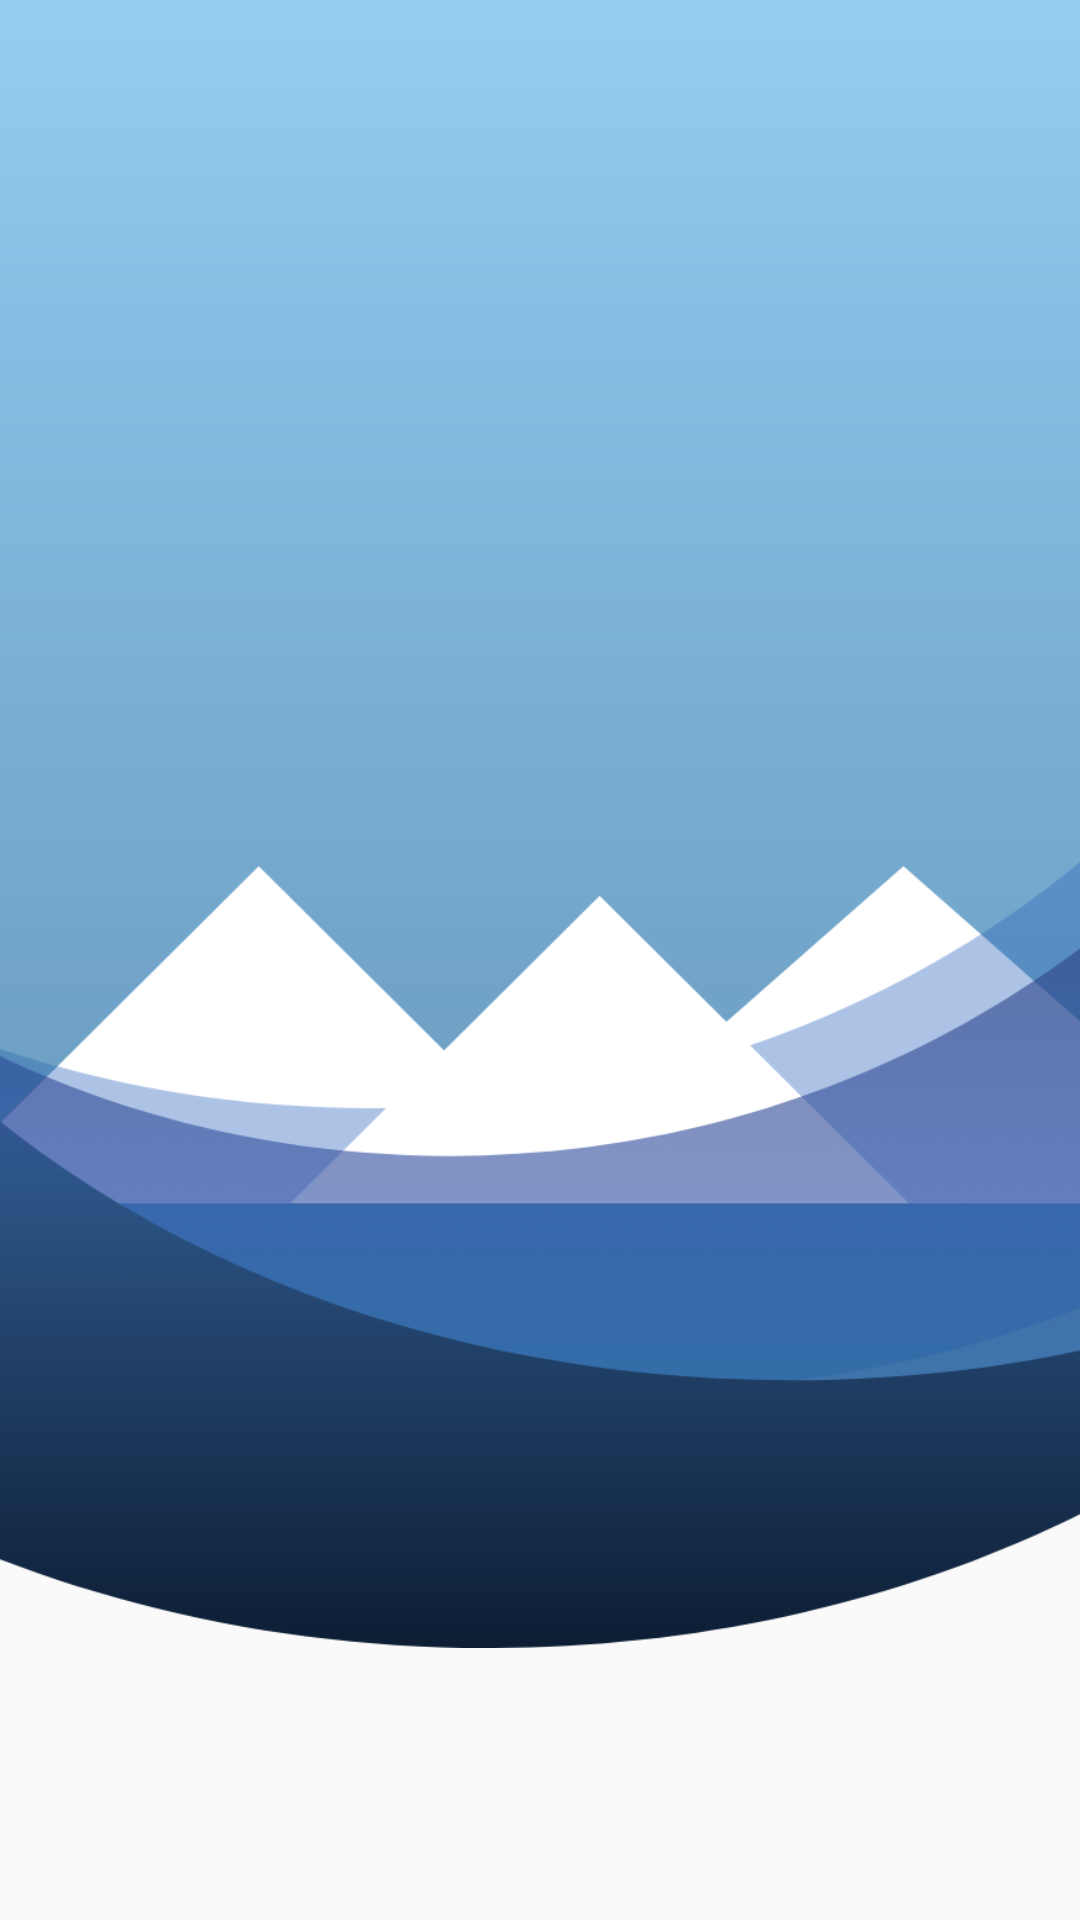

The Android layout XML behind this screen, and the referenced resources:
<!-- AndroidManifest.xml: application theme AppTheme.Launcher -->
<!-- res/layout/activity_home_page.xml -->
<?xml version="1.0" encoding="utf-8"?>
<androidx.constraintlayout.widget.ConstraintLayout xmlns:android="http://schemas.android.com/apk/res/android"
    xmlns:app="http://schemas.android.com/apk/res-auto"
    xmlns:tools="http://schemas.android.com/tools"
    android:layout_width="match_parent"
    android:layout_height="match_parent"
    tools:context=".Views.Activities.HomePage">


    <ImageView
        android:id="@+id/background"
        android:layout_width="567dp"
        android:layout_height="746dp"
        android:layout_marginBottom="91dp"
        android:contentDescription="blueBackground"
        android:src="@drawable/background"
        app:layout_constraintBottom_toBottomOf="parent"
        app:layout_constraintEnd_toEndOf="parent"
        app:layout_constraintHorizontal_bias="0.403"
        app:layout_constraintStart_toStartOf="parent"></ImageView>

</androidx.constraintlayout.widget.ConstraintLayout>
<!-- resources referenced by this layout -->
<resources>
  <!-- drawable background: png bitmap (drawable-hdpi, 52253 bytes) -->
  <style name="AppTheme.Launcher" parent="Theme.AppCompat.Light.NoActionBar">
  
      <item name="colorPrimary">@color/colorPrimary</item>
      <item name="colorPrimaryDark">@color/colorPrimaryDark</item>
      <item name="colorAccent">@color/colorAccent</item>
      </style>
  <color name="colorPrimary">#008577</color>
  <color name="colorPrimaryDark">#0D1E34</color>
  <color name="colorAccent">#CF5B5A5A</color>
</resources>
